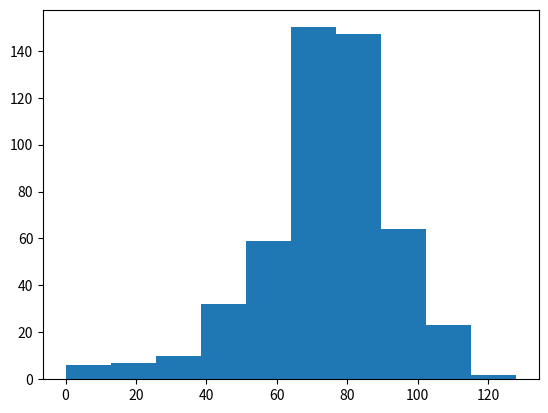

Source code (Python):
"""
    To make sure we've got enough simulations, go crazy. Simulate the random walk 500 times.
    From np_aw_t, select the last row. This contains the endpoint of all 500 random walks you've simulated. Store this Numpy array as ends.
    Use plt.hist() to build a histogram of ends. Don't forget plt.show() to display the plot.
"""

# numpy and matplotlib imported, seed set
import numpy as np
import matplotlib.pyplot as plt

# Simulate random walk 500 times
all_walks = []

for i in range(500) :
    random_walk = [0]
    for x in range(100) :
        step = random_walk[-1]
        dice = np.random.randint(1,7)
        if dice <= 2:
            step = max(0, step - 1)
        elif dice <= 5:
            step = step + 1
        else:
            step = step + np.random.randint(1,7)
        if np.random.rand() <= 0.001 :
            step = 0
        random_walk.append(step)
    all_walks.append(random_walk)

# Create and plot np_aw_t
np_aw_t = np.transpose(np.array(all_walks))

# Select last row from np_aw_t: ends
ends = np_aw_t[-1,:]

# Plot histogram of ends, display plot
plt.hist(ends)
plt.show()